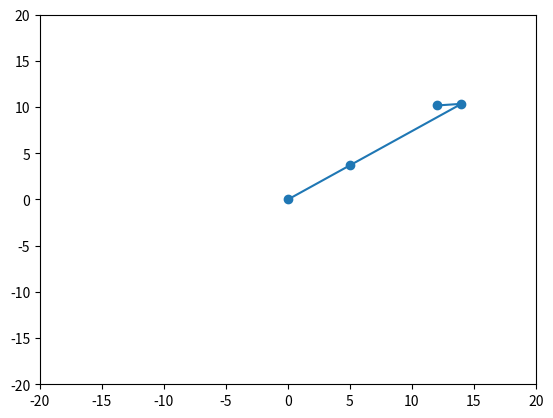

The matplotlib source for this figure:
import numpy as np
import matplotlib.pyplot as plt


def cosdeg(deg):
    return np.cos(np.pi*deg/180)


def sindeg(deg):
    return np.sin(np.pi*deg/180)


n_iter = 10

link_lengths = [10, 5, 2]
joints_pos = np.zeros((3, 2))

center = np.array([link_lengths[0], 0])
radius = 2

surf_angles = np.arange(0, -180, -5) + 180

final_x = center[0] + radius*cosdeg(surf_angles)
final_y = center[0] + radius*sindeg(surf_angles)

pos_list = list()

for i in range(len(surf_angles)):
    positions = np.zeros((4, 2))
    positions[3, 0] = final_x[i]
    positions[3, 1] = final_y[i]
    positions[2, 0] = final_x[i] + link_lengths[2] * cosdeg(surf_angles[i])
    positions[2, 1] = final_y[i] + link_lengths[2] * sindeg(surf_angles[i])

    # Notation from https://mathworld.wolfram.com/Circle-CircleIntersection.html
    R = link_lengths[1]
    r = link_lengths[2]
    d = np.sqrt((positions[3, 0] - positions[2, 0])**2 + (positions[3, 1] - positions[2, 1])**2)
    x = (d**2 - r**2 + R**2) / (2 * d)
    versor = positions[2, :] / np.linalg.norm(positions[2, :])
    positions[1, 0] = x * versor[0]
    positions[1, 1] = x * versor[1]
    positions[0, :] = [0, 0]

    plt.clf()
    plt.plot(positions[:, 0], positions[:, 1], '-o')
    plt.axis([-20, 20, -20, 20])
    plt.pause(0.05)

plt.show()
